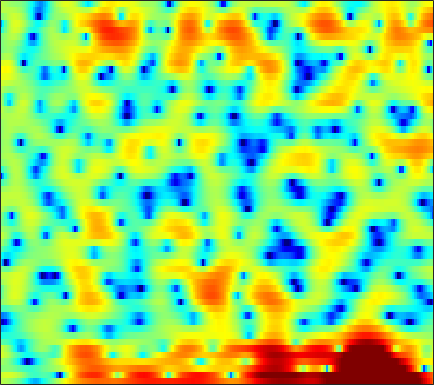

Source data for this figure (header and first rows):
2.1583, 2.0956, 1.8825, 1.5811, 1.3191, 0.90932, 0.35058, -0.13172, -0.8579, -1.7517, -2.8126, -3.7318, -5.0689, -6.479, -7.4933, -8.4969, -8.6272, -8.1423, -6.9655, -5.577, -4.2354, -3.277, -2.114, -1.0223
2.914, 3.245, 3.507, 3.596, 3.564, 3.377, 3.029, 2.679, 2.087, 1.375, 0.5451, -0.1468, -1.1, -1.974, -2.486, -2.879, -2.913, -2.757, -2.421, -2.106, -1.956, -2.006, -2.388, -3.259
-0.01429, 0.1902, 0.3022, 0.2494, 0.1193, -0.1605, -0.5847, -0.9656, -1.485, -2, -2.491, -2.792, -3.071, -3.193, -3.155, -2.946, -2.613, -2.301, -1.818, -1.298, -0.791, -0.4251, 0.05515, 0.5011
1.216, 1.038, 0.637, 0.04422, -0.5106, -1.453, -2.647, -3.739, -5.592, -8.008, -11.4, -15.15, -22.87, -18.6, -13.8, -9.832, -7.199, -5.699, -4.095, -2.78, -1.685, -0.9491, -0.05659, 0.7772
3.56, 3.204, 2.602, 1.882, 1.249, 0.2984, -0.7196, -1.509, -2.544, -3.477, -4.27, -4.675, -4.91, -4.735, -4.321, -3.611, -2.877, -2.375, -1.844, -1.536, -1.486, -1.617, -2.038, -2.574
3.103, 2.644, 1.811, 0.7318, -0.2823, -1.923, -3.971, -5.762, -8.257, -9.719, -8.826, -7.243, -5.089, -3.301, -2.179, -0.988, -0.07923, 0.4199, 0.8633, 1.012, 0.8547, 0.5185, -0.2411, -1.27
-1.522, -1.663, -2.032, -2.594, -3.165, -4.117, -5.236, -6.119, -7.093, -7.445, -6.872, -5.994, -4.574, -3.171, -2.207, -1.118, -0.2311, 0.318, 0.9037, 1.317, 1.594, 1.73, 1.847, 1.928
-4.682, -4.401, -4.108, -3.87, -3.725, -3.538, -3.336, -3.17, -2.882, -2.512, -2.05, -1.656, -1.084, -0.4896, -0.04664, 0.5113, 1.016, 1.348, 1.706, 1.974, 2.144, 2.212, 2.225, 2.148
-7.995, -7.668, -7.064, -6.282, -5.622, -4.703, -3.786, -3.13, -2.302, -1.532, -0.822, -0.3238, 0.2903, 0.8456, 1.22, 1.659, 2.031, 2.262, 2.491, 2.635, 2.682, 2.65, 2.503, 2.23
-17.48, -18.83, -16.05, -12.16, -9.774, -7.257, -5.3, -4.1, -2.772, -1.686, -0.7979, -0.2329, 0.4126, 0.9536, 1.302, 1.702, 2.033, 2.231, 2.44, 2.582, 2.645, 2.636, 2.539, 2.335
-10.42, -10.61, -9.861, -8.284, -6.968, -5.312, -3.91, -3.027, -2.059, -1.307, -0.732, -0.3966, -0.04868, 0.2294, 0.4083, 0.6393, 0.8761, 1.062, 1.323, 1.576, 1.792, 1.926, 2.04, 2.082
-2.595, -2.471, -2.161, -1.717, -1.339, -0.8394, -0.4127, -0.1729, 0.007797, -0.007186, -0.2115, -0.4818, -0.9765, -1.537, -1.913, -2.194, -2.095, -1.776, -1.104, -0.3627, 0.324, 0.7634, 1.222, 1.526
0.3148, 0.7908, 1.433, 1.995, 2.343, 2.671, 2.813, 2.774, 2.493, 1.901, 0.9199, -0.1321, -2.103, -5.038, -8.328, -15.37, -14.28, -9.227, -5.14, -2.653, -1.021, -0.191, 0.5135, 0.8439
-1.703, -0.2223, 1.315, 2.438, 3.057, 3.6, 3.847, 3.845, 3.584, 3.027, 2.159, 1.302, -0.08773, -1.687, -2.88, -4.078, -4.41, -4.088, -3.282, -2.455, -1.752, -1.381, -1.102, -1.095
-1.921, -0.4959, 1.017, 2.145, 2.767, 3.346, 3.645, 3.695, 3.548, 3.176, 2.592, 2.027, 1.155, 0.1829, -0.5646, -1.534, -2.401, -2.958, -3.558, -3.972, -4.237, -4.365, -4.444, -4.461
0.9469, 1.556, 2.28, 2.891, 3.257, 3.615, 3.806, 3.834, 3.709, 3.38, 2.844, 2.301, 1.362, 0.1806, -0.8665, -2.5, -4.376, -5.927, -7.99, -9.616, -10.44, -10.53, -10.43, -10.29
2.235, 2.332, 2.517, 2.769, 2.989, 3.276, 3.521, 3.642, 3.678, 3.523, 3.14, 2.685, 1.82, 0.6047, -0.5798, -2.633, -5.428, -8.276, -13.77, -22.42, -19.29, -15.82, -14.13, -14.98
-0.1196, -0.817, -1.313, -1.166, -0.6604, 0.268, 1.206, 1.809, 2.421, 2.796, 2.899, 2.814, 2.464, 1.851, 1.223, 0.1652, -1.095, -2.101, -3.399, -4.401, -5.003, -5.158, -5.198, -5.086
-6.714, -10.88, -24.21, -15.15, -9.675, -5.726, -3.305, -2.014, -0.7673, 0.1116, 0.7112, 0.999, 1.199, 1.224, 1.137, 0.9232, 0.6285, 0.385, 0.07818, -0.1767, -0.2949, -0.3109, -0.2274, -0.006449
-4.212, -5.466, -6.613, -6.878, -6.524, -5.711, -4.784, -4.102, -3.234, -2.443, -1.724, -1.254, -0.7165, -0.2921, -0.0524, 0.1806, 0.3266, 0.3964, 0.4731, 0.5516, 0.6707, 0.7774, 0.9911, 1.259
-1.099, -1.93, -3.016, -4.04, -4.743, -5.557, -6.09, -6.2, -5.792, -4.891, -3.774, -2.926, -1.918, -1.114, -0.6428, -0.1987, 0.08376, 0.2205, 0.3359, 0.439, 0.5629, 0.7102, 0.9984, 1.375
1.479, 0.6257, -0.7525, -2.459, -4.12, -7.113, -11.88, -17.48, -15.16, -8.849, -5.131, -3.252, -1.505, -0.3774, 0.1432, 0.4648, 0.4403, 0.2286, -0.2271, -0.7115, -1.016, -0.9343, -0.456, 0.3641
2.862, 2.312, 1.39, 0.2309, -0.8013, -2.327, -3.743, -4.387, -4.106, -2.796, -1.227, -0.1705, 0.9049, 1.535, 1.703, 1.502, 0.7341, -0.2854, -2.408, -5.816, -11.05, -12.71, -7.449, -3.361
1.233, 1.059, 0.6331, 0.08484, -0.2763, -0.6021, -0.6752, -0.5162, -0.1066, 0.5144, 1.201, 1.676, 2.155, 2.374, 2.333, 1.964, 1.19, 0.3361, -1.182, -3.015, -4.634, -4.959, -4.256, -2.913
-0.3708, -0.8543, -1.931, -3.282, -4.165, -4.49, -3.576, -2.408, -0.8073, 0.5985, 1.705, 2.338, 2.913, 3.208, 3.238, 3.037, 2.602, 2.144, 1.408, 0.6324, -0.06783, -0.521, -1.042, -1.455
0.3311, -0.6752, -2.778, -6.337, -10.79, -15.43, -7.947, -4.286, -1.098, 1.002, 2.407, 3.118, 3.725, 3.99, 4.003, 3.791, 3.36, 2.916, 2.204, 1.401, 0.5253, -0.2029, -1.166, -2.269
1.995, 1.503, 0.7286, -0.05215, -0.4776, -0.609, -0.1585, 0.4536, 1.372, 2.193, 2.818, 3.119, 3.298, 3.203, 2.966, 2.441, 1.678, 0.9646, -0.1368, -1.37, -2.643, -3.497, -4.524, -5.426
2.709, 2.598, 2.429, 2.307, 2.25, 2.243, 2.321, 2.417, 2.559, 2.65, 2.642, 2.553, 2.271, 1.788, 1.264, 0.328, -0.9153, -2.087, -4.048, -6.518, -9.464, -11.72, -12.98, -11.54
2.378, 2.447, 2.538, 2.629, 2.685, 2.753, 2.794, 2.783, 2.713, 2.552, 2.284, 1.996, 1.485, 0.8112, 0.1861, -0.84, -2.119, -3.277, -5.177, -7.649, -10.82, -13.37, -14.46, -11.81
0.8316, 1.046, 1.393, 1.729, 1.97, 2.226, 2.381, 2.408, 2.318, 2.087, 1.704, 1.316, 0.6945, -0.03229, -0.6176, -1.432, -2.272, -2.904, -3.717, -4.459, -5.01, -5.184, -5.104, -4.525
-2.769, -2.176, -1.107, -0.0049, 0.715, 1.44, 1.873, 2.024, 1.971, 1.643, 1.06, 0.4797, -0.4578, -1.493, -2.262, -3.131, -3.681, -3.849, -3.773, -3.413, -2.895, -2.469, -1.784, -1.044
-15.11, -8.842, -4.197, -1.39, 0.0164, 1.272, 1.964, 2.168, 2.065, 1.538, 0.5935, -0.4088, -2.18, -4.523, -6.665, -9.618, -10.72, -9.543, -7.152, -4.994, -3.198, -2.067, -0.6912, 0.4651
-4.014, -3.087, -1.452, 0.0667, 0.9435, 1.771, 2.215, 2.269, 2.007, 1.349, 0.2527, -0.8931, -2.892, -5.598, -8.208, -12.21, -13.9, -12.17, -9.22, -6.803, -4.784, -3.382, -1.636, -0.09545
0.2649, 0.607, 1.115, 1.612, 1.901, 2.132, 2.155, 2.034, 1.655, 1.044, 0.1785, -0.6299, -1.916, -3.404, -4.615, -6.247, -7.732, -8.722, -9.78, -10.17, -9.026, -7.13, -4.486, -2.07
0.9281, 1.356, 1.761, 1.942, 1.972, 1.839, 1.515, 1.205, 0.7192, 0.196, -0.3228, -0.7407, -1.401, -2.211, -2.95, -4.202, -5.94, -7.753, -11.38, -16.88, -14.9, -9.893, -5.509, -2.486
0.4535, 1.003, 1.381, 1.355, 1.079, 0.384, -0.6328, -1.558, -2.707, -3.351, -3.266, -2.873, -2.27, -1.851, -1.716, -1.819, -2.205, -2.595, -3.093, -3.312, -2.962, -2.282, -1.213, -0.05389
0.4426, 0.9548, 1.223, 1.03, 0.4966, -0.7957, -2.953, -5.506, -11.46, -25.31, -10.87, -6.637, -3.4, -1.488, -0.5805, 0.1769, 0.595, 0.7555, 0.8451, 0.8834, 0.9649, 0.999, 1.108, 1.183
0.631, 1.156, 1.523, 1.488, 1.214, 0.4831, -0.6405, -1.64, -2.902, -3.451, -2.904, -2.004, -0.7297, 0.3478, 0.9699, 1.555, 1.896, 2.007, 1.995, 1.828, 1.483, 1.1, 0.4622, -0.3854
0.4931, 1.054, 1.558, 1.784, 1.818, 1.704, 1.464, 1.261, 1.024, 0.9106, 0.9429, 1.056, 1.267, 1.467, 1.582, 1.658, 1.607, 1.485, 1.203, 0.7519, 0.07992, -0.5484, -1.746, -3.384
0.7796, 1.198, 1.604, 1.869, 1.988, 2.075, 2.099, 2.086, 2.034, 1.957, 1.854, 1.75, 1.573, 1.347, 1.138, 0.8102, 0.4255, 0.1171, -0.3265, -0.825, -1.392, -1.889, -2.767, -3.905
1.59, 1.694, 1.772, 1.862, 1.922, 2.037, 2.17, 2.252, 2.317, 2.278, 2.12, 1.901, 1.454, 0.8389, 0.2753, -0.5702, -1.418, -1.974, -2.505, -2.738, -2.729, -2.73, -2.705, -2.842
2.31, 1.824, 1.2, 0.7803, 0.7424, 1.046, 1.6, 2.047, 2.538, 2.803, 2.77, 2.531, 1.889, 0.8216, -0.3009, -2.291, -4.878, -7.014, -8.585, -7.219, -4.985, -3.579, -2.189, -1.289
1.742, 0.03041, -3.111, -6.987, -7.655, -4.3, -1.084, 0.6152, 2.132, 2.997, 3.305, 3.211, 2.671, 1.626, 0.4827, -1.675, -4.74, -7.611, -10.04, -7.511, -4.321, -2.458, -0.7327, 0.4471
1.107, -0.3958, -2.857, -5.226, -5.594, -3.875, -1.611, -0.2358, 1.073, 1.845, 2.191, 2.189, 1.893, 1.301, 0.6952, -0.2485, -1.205, -1.799, -2.223, -2.147, -1.69, -1.18, -0.5027, 0.1061
2.085, 1.589, 0.9491, 0.4774, 0.3191, 0.3781, 0.6371, 0.8884, 1.169, 1.316, 1.306, 1.189, 0.882, 0.4313, 0.008436, -0.586, -1.184, -1.587, -2.007, -2.248, -2.264, -2.182, -1.921, -1.603
3.242, 3.145, 2.951, 2.743, 2.566, 2.351, 2.132, 1.952, 1.692, 1.406, 1.049, 0.7454, 0.2719, -0.2866, -0.7604, -1.496, -2.322, -2.972, -3.826, -4.503, -4.839, -4.844, -4.513, -3.986
4.297, 4.403, 4.404, 4.235, 4.008, 3.565, 3.006, 2.511, 1.81, 1.111, 0.475, 0.04792, -0.4585, -0.9914, -1.466, -2.345, -3.592, -4.876, -7.17, -10.09, -12.23, -11.37, -8.806, -6.631
4.865, 5.183, 5.346, 5.172, 4.843, 4.085, 2.976, 1.93, 0.2853, -1.437, -2.696, -3.048, -2.809, -2.349, -2.172, -2.29, -3.01, -4.019, -6.074, -9.05, -11.3, -10.23, -7.291, -5.031
3.37, 3.935, 4.287, 4.186, 3.821, 2.882, 1.333, -0.3366, -3.538, -8.883, -23.31, -17.3, -8.648, -5.137, -3.676, -2.513, -2.007, -1.902, -1.97, -2.081, -2.056, -1.782, -1.288, -0.7104
0.6719, 1.342, 1.825, 1.904, 1.654, 1.007, -0.08753, -1.162, -2.892, -4.752, -6.023, -6.306, -5.77, -4.86, -4.139, -3.325, -2.636, -2.178, -1.667, -1.141, -0.65, -0.2517, 0.2591, 0.722
-0.4159, 0.152, 0.6593, 0.8605, 0.8161, 0.4975, -0.06385, -0.6359, -1.524, -2.472, -3.365, -3.933, -4.555, -4.868, -4.886, -4.636, -4.063, -3.484, -2.593, -1.701, -0.8208, -0.2464, 0.4773, 1.093
-0.2158, 0.2682, 0.7764, 1.092, 1.224, 1.146, 0.8357, 0.426, -0.3455, -1.355, -2.689, -3.852, -5.683, -7.652, -8.923, -9.234, -7.782, -6.23, -4.191, -2.493, -1.078, -0.2397, 0.6741, 1.384
-0.4565, 0.09652, 0.8607, 1.548, 1.925, 2.219, 2.176, 1.933, 1.275, 0.2107, -1.32, -2.872, -5.654, -9.865, -14.74, -17.87, -10.98, -7.589, -4.537, -2.361, -0.778, 0.1499, 1.059, 1.647
-4.635, -3.063, -0.7398, 1.105, 2.08, 2.962, 3.348, 3.35, 2.997, 2.246, 1.165, 0.1292, -1.415, -2.973, -3.944, -4.572, -4.367, -3.796, -2.707, -1.534, -0.4568, 0.3124, 1.073, 1.49
-9.329, -5.248, -1.468, 0.9749, 2.205, 3.24, 3.773, 3.868, 3.662, 3.104, 2.234, 1.417, 0.1553, -1.273, -2.37, -3.77, -4.873, -5.271, -5.029, -3.945, -2.499, -1.445, -0.2766, 0.5038
0.07378, 0.4586, 1.218, 2.007, 2.51, 2.96, 3.14, 3.095, 2.778, 2.179, 1.271, 0.3905, -1.116, -3.027, -4.8, -7.991, -12.79, -18.86, -18.83, -11.32, -7.039, -4.92, -2.741, -1.202
2.273, 2.18, 2.159, 2.171, 2.182, 2.159, 2.025, 1.844, 1.448, 0.8521, 0.008315, -0.8055, -2.178, -3.862, -5.37, -7.622, -9.933, -11.2, -11.42, -9.898, -7.664, -6.033, -3.985, -2.204
2.407, 2.082, 1.687, 1.352, 1.136, 0.913, 0.7421, 0.6059, 0.3788, 0.01606, -0.5328, -1.103, -2.076, -3.351, -4.484, -6.158, -7.929, -9.144, -10.22, -9.996, -8.355, -6.621, -4.271, -2.128
